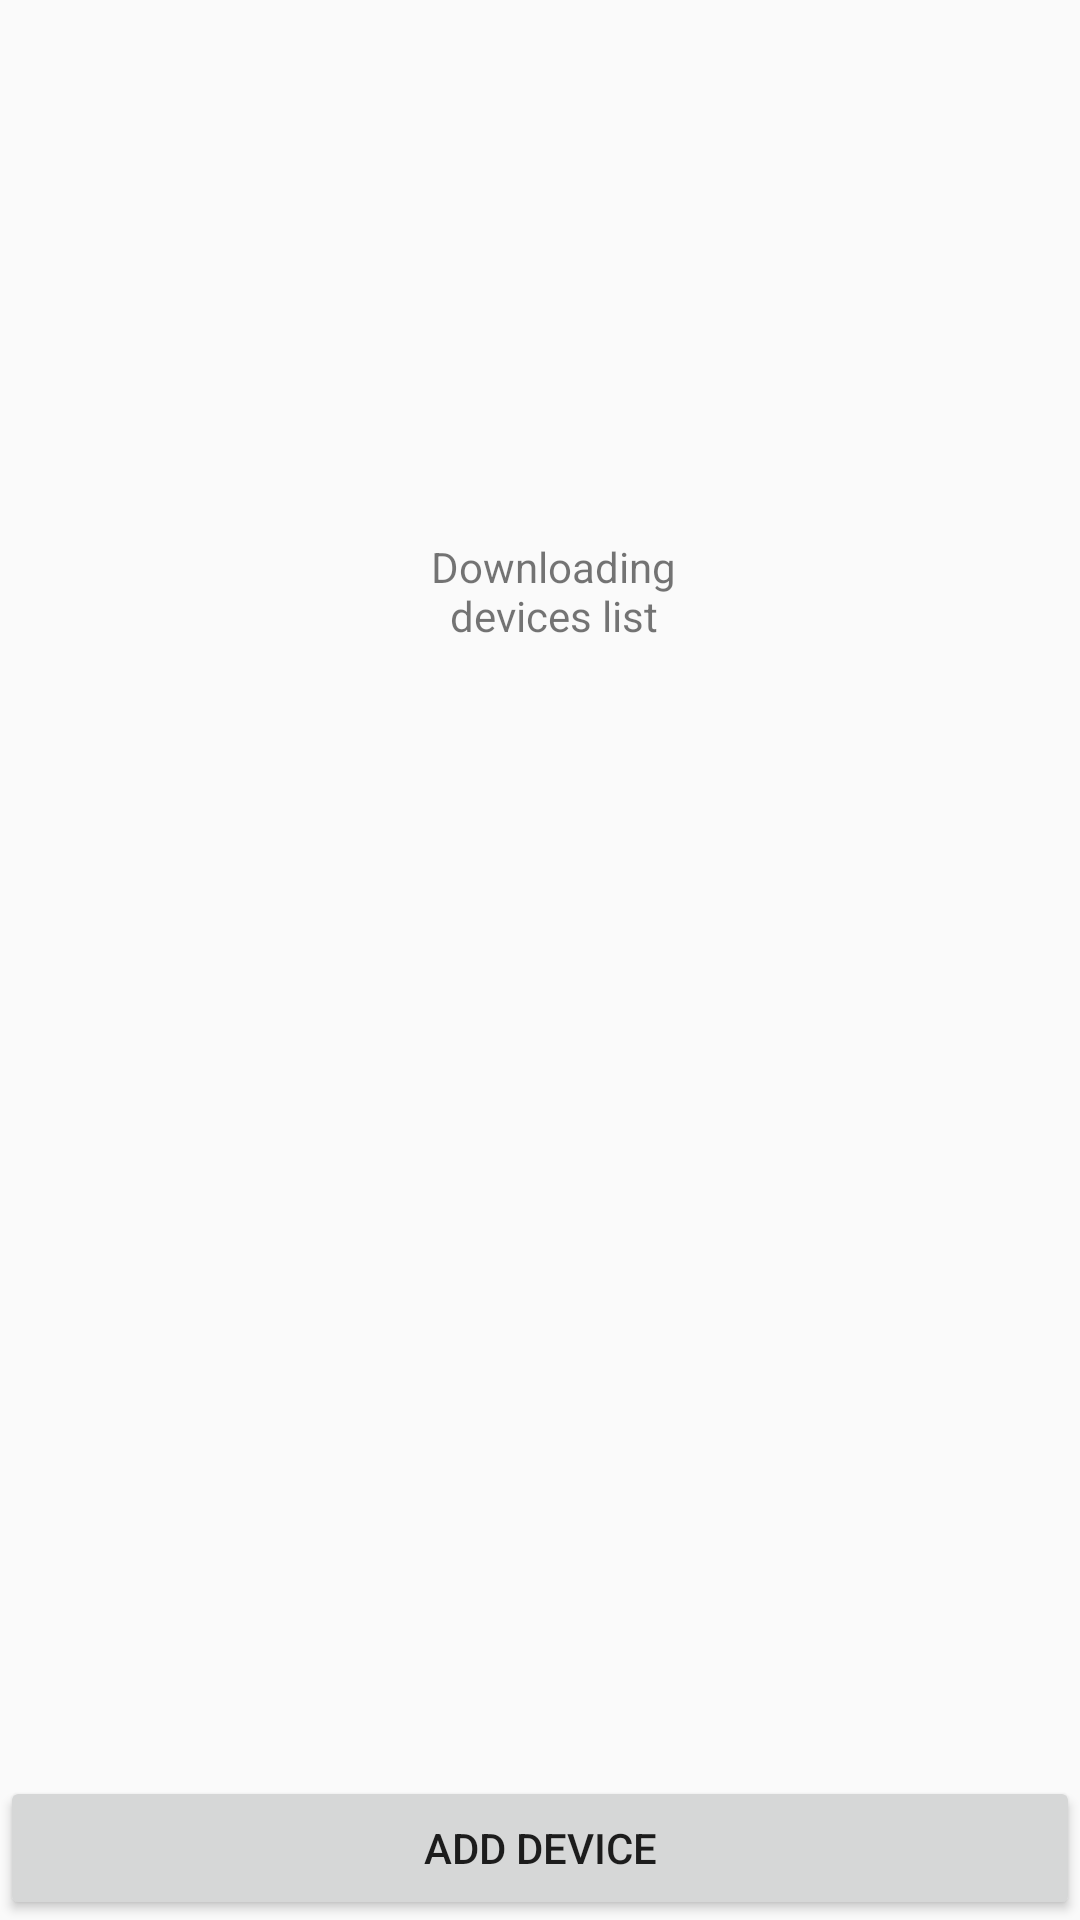

This screen was rendered from an Android layout file. Write that file and the resources it references.
<!-- AndroidManifest.xml: application theme Theme.AppCompat.Light -->
<!-- res/layout/fragment.xml -->
<?xml version="1.0" encoding="utf-8"?>
<RelativeLayout
    xmlns:android="http://schemas.android.com/apk/res/android"
    android:orientation="vertical"
    android:layout_width="match_parent"
    android:layout_height="match_parent">

    <android.support.v7.widget.AppCompatButton
        android:id="@+id/buttonAdd"
        android:layout_width="match_parent"
        android:layout_height="wrap_content"
        android:layout_alignParentStart="true"
        android:layout_alignParentBottom="true"
        android:text="Add device" />

    <ListView
        android:layout_width="match_parent"
        android:layout_height="match_parent"
        android:id="@id/android:list">
    </ListView>

    <TextView
        android:id="@id/android:empty"
        android:layout_width="wrap_content"
        android:layout_height="wrap_content"
        android:layout_above="@+id/buttonAdd"
        android:layout_alignParentStart="true"
        android:layout_alignParentTop="true"
        android:layout_alignParentEnd="true"
        android:layout_marginStart="120dp"
        android:layout_marginTop="123dp"
        android:layout_marginEnd="111dp"
        android:layout_marginBottom="321dp"
        android:gravity="center"
        android:text="Downloading devices list" />

</RelativeLayout>
<!-- resources referenced by this layout -->
<resources>

</resources>
